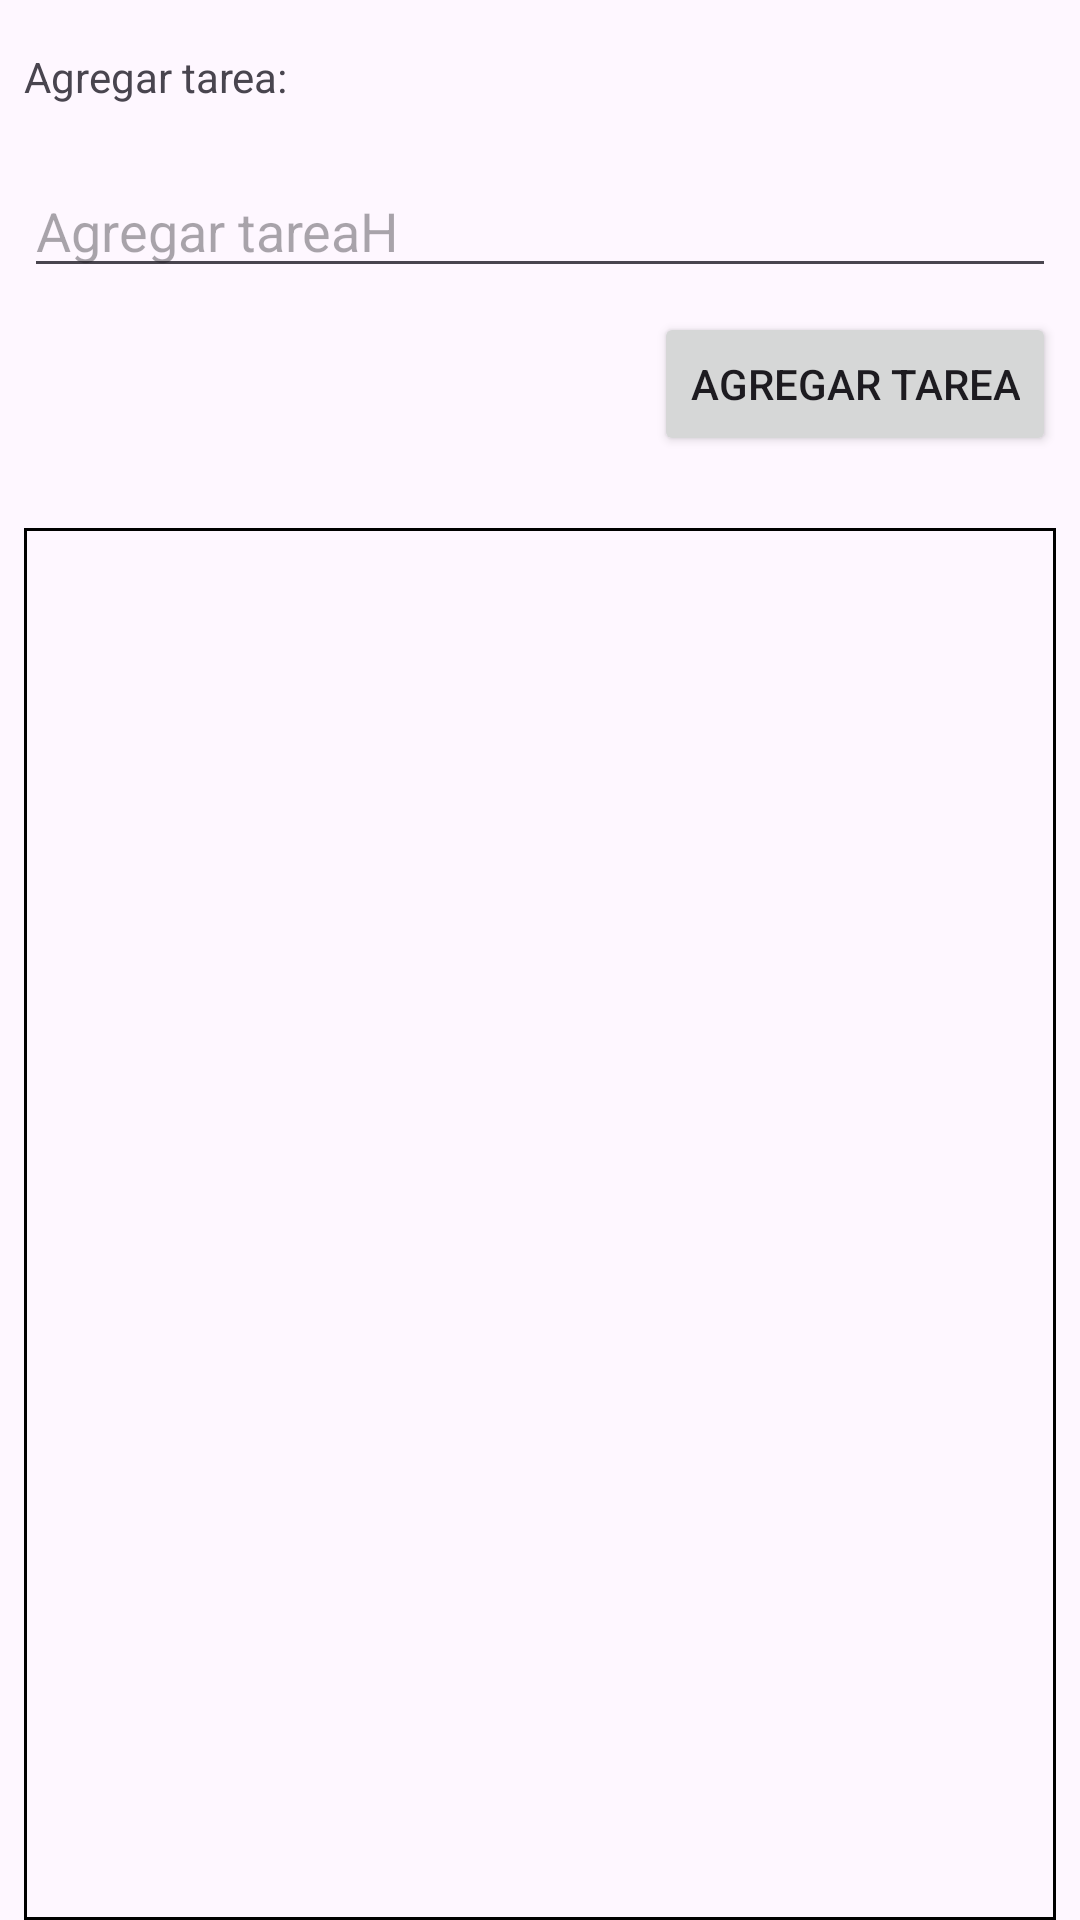

Layout XML and referenced resources for this Android screen:
<!-- AndroidManifest.xml: application theme Theme.AplicacionDeListaDeTareas -->
<!-- res/layout/activity_list_tarea.xml -->
<?xml version="1.0" encoding="utf-8"?>
<androidx.constraintlayout.widget.ConstraintLayout xmlns:android="http://schemas.android.com/apk/res/android"
    xmlns:app="http://schemas.android.com/apk/res-auto"
    xmlns:tools="http://schemas.android.com/tools"
    android:layout_width="match_parent"
    android:layout_height="match_parent"
    tools:context=".MainActivity">

    <EditText
        android:id="@+id/editTextText"
        android:layout_width="0dp"
        android:layout_height="40dp"
        android:layout_marginStart="8dp"
        android:layout_marginTop="56dp"
        android:layout_marginEnd="8dp"
        android:layout_marginBottom="8dp"
        android:ems="10"
        android:inputType="text"
        android:hint="Agregar tareaH"
        app:layout_constraintBottom_toTopOf="@+id/btnAddTask"
        app:layout_constraintEnd_toEndOf="parent"
        app:layout_constraintHorizontal_bias="0.0"
        app:layout_constraintStart_toStartOf="parent"
        app:layout_constraintTop_toTopOf="parent" />

    <Button
        android:id="@+id/btnAddTask"
        android:layout_width="wrap_content"
        android:layout_height="wrap_content"
        android:layout_marginTop="8dp"
        android:layout_marginEnd="8dp"
        android:text="Agregar Tarea"
        app:layout_constraintEnd_toEndOf="parent"
        app:layout_constraintTop_toBottomOf="@+id/editTextText" />

    <ListView
        android:id="@+id/lv1"
        android:layout_width="0dp"
        android:layout_height="0dp"
        android:layout_marginStart="8dp"
        android:layout_marginTop="80dp"
        android:layout_marginEnd="8dp"
        android:background="@drawable/listview_border"
        app:layout_constraintBottom_toBottomOf="parent"
        app:layout_constraintEnd_toEndOf="parent"
        app:layout_constraintHorizontal_bias="0.0"
        app:layout_constraintStart_toStartOf="parent"
        app:layout_constraintTop_toBottomOf="@+id/editTextText" />

    <TextView
        android:id="@+id/tv1"
        android:layout_width="wrap_content"
        android:layout_height="wrap_content"
        android:layout_marginStart="8dp"
        android:layout_marginTop="16dp"
        android:text="@string/txtAgregar"
        app:layout_constraintStart_toStartOf="parent"
        app:layout_constraintTop_toTopOf="parent" />

</androidx.constraintlayout.widget.ConstraintLayout>
<!-- resources referenced by this layout -->
<resources>
  <!-- drawable listview_border (drawable) -->
  <shape xmlns:android="http://schemas.android.com/apk/res/android"
      xmlns:tools="http://schemas.android.com/tools"
      android:shape="rectangle"
      tools:ignore="ExtraText">
      <solid android:color="@android:color/transparent" />
      <stroke
          android:width="1dp"
          android:color="#000000"
      />
  </shape>
  <string name="txtAgregar">Agregar tarea:</string>
  <style name="Theme.AplicacionDeListaDeTareas" parent="Base.Theme.AplicacionDeListaDeTareas" />
  <style name="Base.Theme.AplicacionDeListaDeTareas" parent="Theme.Material3.DayNight.NoActionBar">
          
          
      </style>
</resources>
